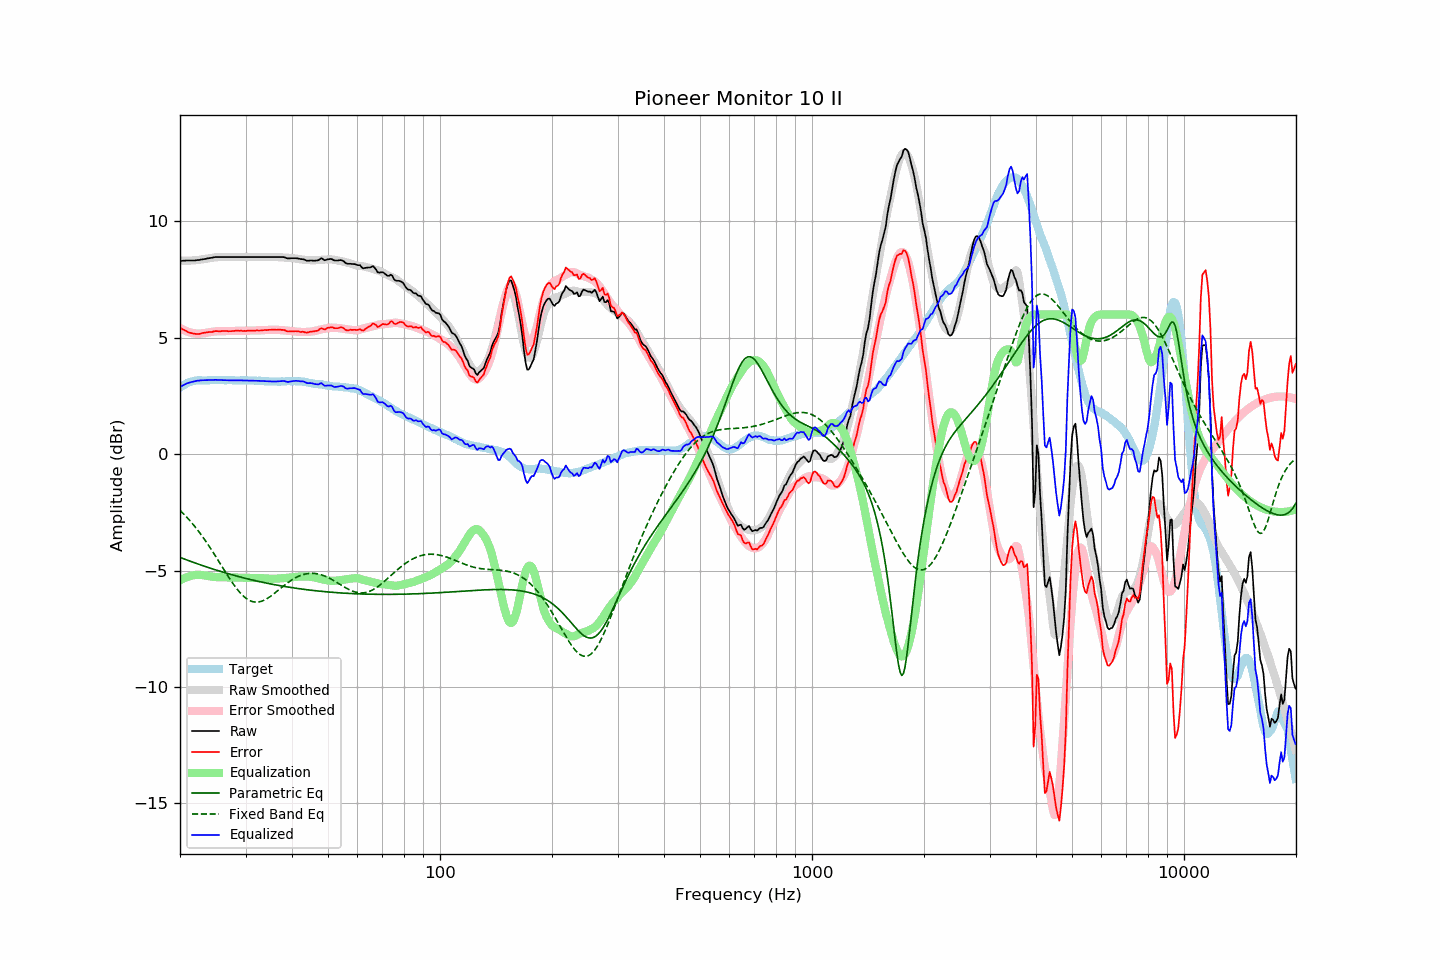

Source data for this figure (header and first rows):
frequency, raw, error, smoothed, error_smoothed, equalization, parametric_eq, fixed_band_eq, equalized_raw, equalized_smoothed, target
20.00, 8.30, 5.44, 8.31, 5.42, -5.42, -4.43, -2.41, 2.88, 2.89, 2.86
20.20, 8.30, 5.39, 8.31, 5.38, -5.38, -4.46, -2.48, 2.92, 2.93, 2.91
20.40, 8.31, 5.35, 8.31, 5.35, -5.35, -4.48, -2.55, 2.97, 2.96, 2.96
20.61, 8.31, 5.32, 8.31, 5.32, -5.32, -4.51, -2.62, 3.00, 2.99, 2.99
20.81, 8.32, 5.28, 8.31, 5.29, -5.29, -4.54, -2.69, 3.04, 3.02, 3.04
21.02, 8.32, 5.24, 8.32, 5.26, -5.26, -4.56, -2.76, 3.06, 3.05, 3.08
21.23, 8.32, 5.22, 8.32, 5.24, -5.24, -4.59, -2.84, 3.08, 3.08, 3.10
21.44, 8.32, 5.20, 8.32, 5.22, -5.22, -4.61, -2.92, 3.10, 3.10, 3.12
21.66, 8.32, 5.19, 8.33, 5.21, -5.21, -4.64, -3.00, 3.12, 3.12, 3.14
21.87, 8.32, 5.18, 8.33, 5.19, -5.19, -4.66, -3.09, 3.13, 3.14, 3.15
22.09, 8.33, 5.17, 8.34, 5.18, -5.18, -4.69, -3.17, 3.15, 3.15, 3.17
22.31, 8.34, 5.17, 8.35, 5.18, -5.18, -4.71, -3.26, 3.16, 3.17, 3.18
22.54, 8.34, 5.17, 8.35, 5.18, -5.18, -4.74, -3.35, 3.16, 3.17, 3.18
22.76, 8.36, 5.19, 8.36, 5.19, -5.19, -4.76, -3.44, 3.18, 3.18, 3.18
22.99, 8.37, 5.21, 8.38, 5.20, -5.20, -4.78, -3.54, 3.18, 3.18, 3.17
23.22, 8.38, 5.22, 8.39, 5.21, -5.21, -4.81, -3.64, 3.18, 3.18, 3.17
23.45, 8.39, 5.23, 8.40, 5.22, -5.22, -4.83, -3.74, 3.18, 3.18, 3.17
23.69, 8.41, 5.24, 8.41, 5.23, -5.23, -4.85, -3.84, 3.18, 3.18, 3.18
23.92, 8.42, 5.25, 8.42, 5.24, -5.24, -4.88, -3.94, 3.18, 3.18, 3.18
24.16, 8.43, 5.25, 8.43, 5.25, -5.25, -4.90, -4.04, 3.18, 3.18, 3.18
24.40, 8.44, 5.25, 8.44, 5.26, -5.26, -4.92, -4.15, 3.18, 3.18, 3.19
24.65, 8.46, 5.28, 8.45, 5.27, -5.27, -4.94, -4.26, 3.19, 3.18, 3.18
24.89, 8.47, 5.29, 8.46, 5.28, -5.28, -4.97, -4.37, 3.20, 3.18, 3.18
25.14, 8.47, 5.29, 8.47, 5.28, -5.28, -4.99, -4.48, 3.19, 3.18, 3.18
25.39, 8.47, 5.28, 8.47, 5.28, -5.28, -5.01, -4.59, 3.19, 3.19, 3.19
25.65, 8.47, 5.28, 8.47, 5.29, -5.29, -5.03, -4.70, 3.19, 3.19, 3.19
25.91, 8.47, 5.29, 8.48, 5.29, -5.29, -5.05, -4.81, 3.18, 3.19, 3.18
26.16, 8.47, 5.29, 8.48, 5.29, -5.29, -5.07, -4.92, 3.18, 3.19, 3.18
26.43, 8.47, 5.29, 8.48, 5.29, -5.29, -5.09, -5.03, 3.18, 3.18, 3.18
26.69, 8.47, 5.29, 8.48, 5.29, -5.29, -5.11, -5.14, 3.18, 3.18, 3.18
26.96, 8.47, 5.29, 8.48, 5.30, -5.30, -5.13, -5.25, 3.18, 3.18, 3.19
27.23, 8.47, 5.29, 8.48, 5.30, -5.30, -5.15, -5.36, 3.18, 3.18, 3.19
27.50, 8.47, 5.29, 8.47, 5.30, -5.30, -5.17, -5.46, 3.18, 3.18, 3.19
27.77, 8.47, 5.30, 8.47, 5.30, -5.30, -5.19, -5.56, 3.18, 3.18, 3.18
28.05, 8.47, 5.30, 8.47, 5.30, -5.30, -5.21, -5.66, 3.18, 3.18, 3.18
28.33, 8.47, 5.31, 8.47, 5.30, -5.30, -5.23, -5.75, 3.17, 3.17, 3.16
28.62, 8.47, 5.31, 8.47, 5.30, -5.30, -5.25, -5.84, 3.17, 3.17, 3.16
28.90, 8.47, 5.30, 8.47, 5.30, -5.30, -5.27, -5.92, 3.17, 3.17, 3.17
29.19, 8.47, 5.31, 8.47, 5.30, -5.30, -5.28, -6.00, 3.17, 3.17, 3.16
29.48, 8.47, 5.29, 8.47, 5.30, -5.30, -5.30, -6.07, 3.17, 3.17, 3.18
29.78, 8.47, 5.30, 8.47, 5.30, -5.30, -5.32, -6.13, 3.17, 3.17, 3.17
30.08, 8.47, 5.29, 8.47, 5.30, -5.30, -5.34, -6.19, 3.17, 3.17, 3.18
30.38, 8.47, 5.31, 8.47, 5.31, -5.31, -5.35, -6.23, 3.17, 3.17, 3.17
30.68, 8.47, 5.31, 8.47, 5.31, -5.31, -5.37, -6.27, 3.17, 3.17, 3.17
30.99, 8.47, 5.31, 8.47, 5.31, -5.31, -5.39, -6.31, 3.17, 3.17, 3.17
31.30, 8.47, 5.31, 8.47, 5.31, -5.31, -5.40, -6.33, 3.17, 3.17, 3.16
31.61, 8.47, 5.31, 8.47, 5.31, -5.31, -5.42, -6.35, 3.16, 3.16, 3.16
31.93, 8.47, 5.31, 8.47, 5.31, -5.31, -5.44, -6.35, 3.16, 3.16, 3.16
32.24, 8.47, 5.32, 8.47, 5.32, -5.32, -5.45, -6.35, 3.16, 3.16, 3.15
32.57, 8.47, 5.31, 8.47, 5.32, -5.32, -5.47, -6.35, 3.15, 3.15, 3.16
32.89, 8.47, 5.32, 8.47, 5.32, -5.32, -5.48, -6.33, 3.15, 3.15, 3.16
33.22, 8.47, 5.33, 8.47, 5.33, -5.33, -5.50, -6.31, 3.15, 3.15, 3.15
33.55, 8.47, 5.33, 8.47, 5.33, -5.33, -5.51, -6.28, 3.14, 3.14, 3.14
33.89, 8.47, 5.34, 8.47, 5.33, -5.33, -5.53, -6.25, 3.14, 3.14, 3.13
34.23, 8.47, 5.33, 8.47, 5.34, -5.34, -5.54, -6.21, 3.14, 3.14, 3.14
34.57, 8.47, 5.34, 8.48, 5.34, -5.34, -5.55, -6.17, 3.13, 3.13, 3.13
34.92, 8.47, 5.35, 8.48, 5.35, -5.35, -5.57, -6.12, 3.13, 3.13, 3.13
35.27, 8.47, 5.35, 8.48, 5.35, -5.35, -5.58, -6.07, 3.12, 3.13, 3.13
35.62, 8.47, 5.35, 8.48, 5.35, -5.35, -5.60, -6.02, 3.12, 3.13, 3.12
35.97, 8.47, 5.35, 8.47, 5.35, -5.35, -5.61, -5.96, 3.12, 3.13, 3.12
... 635 more rows
